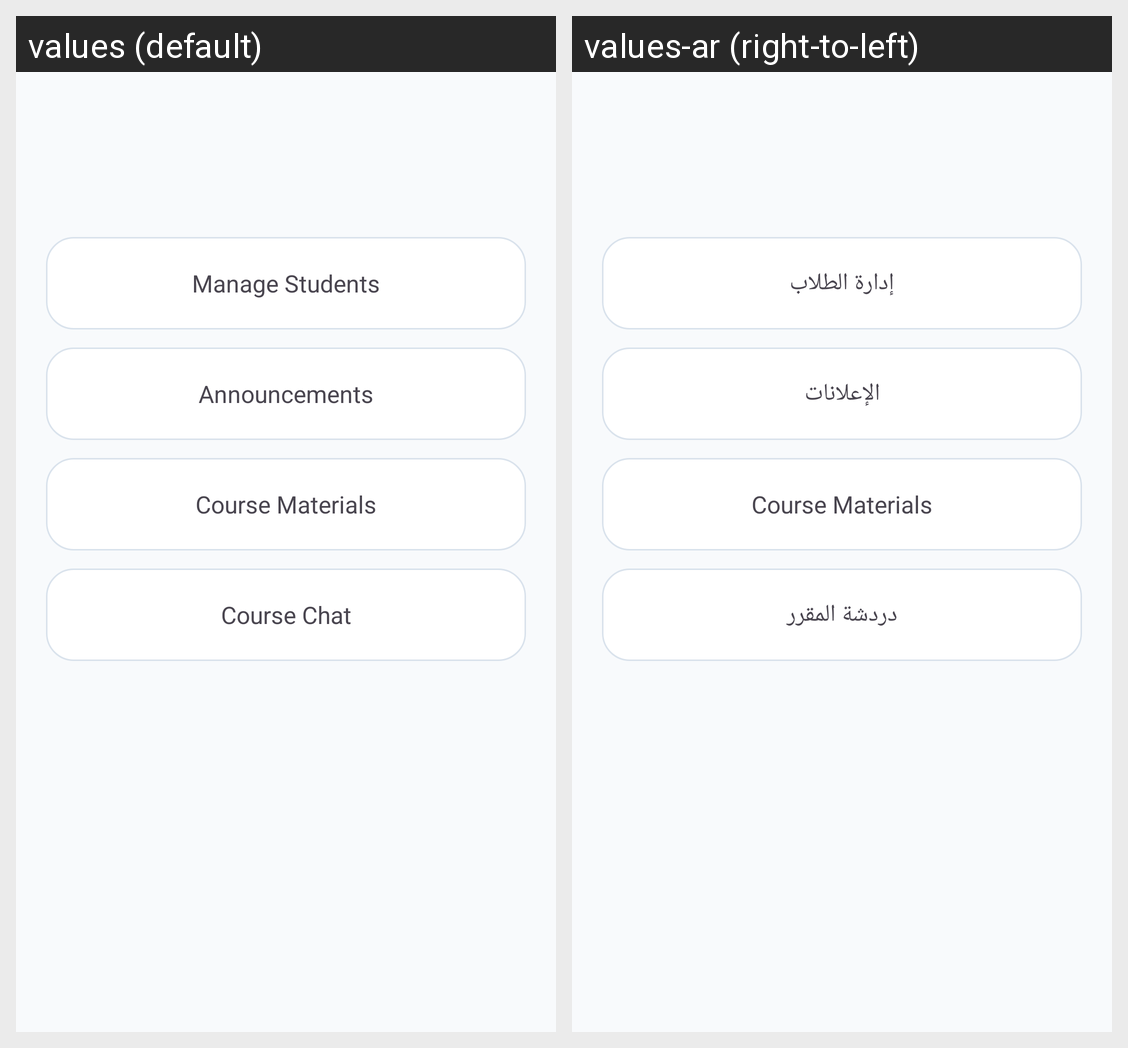

Strings drawn on this Android screen and how each of the app's shown locales translates them:
Android screen res/layout/activity_instructor_course_details.xml rendered under 2 locales, left to right: values (default), values-ar (right-to-left). Device: Nexus 5 (rendered at 1080×1920; each locale shown at half size, 540×960, under a caption strip naming it); theme Theme.Unify.
Strings drawn on this screen, with the default value and each locale's value (text and hints the layout hard-codes, and strings that could not be matched under every locale, appear in the picture but are not listed):

manage_students
  values: Manage Students
  values-ar: إدارة الطلاب

announcements
  values: Announcements
  values-ar: الإعلانات

course_chat
  values: Course Chat
  values-ar: دردشة المقرر
